Photos from the image-classification dataset "zidolegi_data" in the GitHub repository egupiii/self_checkout. Its 5 classes are: Calpis, I Lohas normal, I Lohas peach, Mitsuya, Pocari.

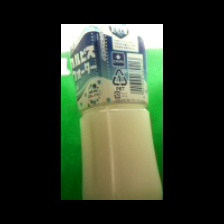
Label: Calpis

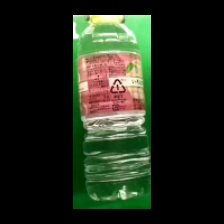
Label: I Lohas peach

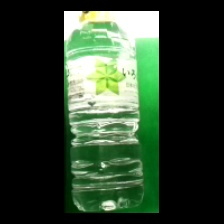
Label: I Lohas normal

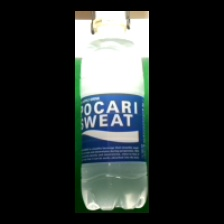
Label: Pocari

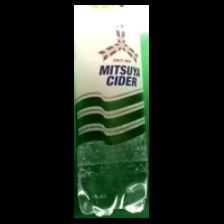
Label: Mitsuya

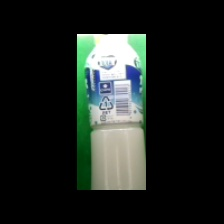
Label: Calpis
